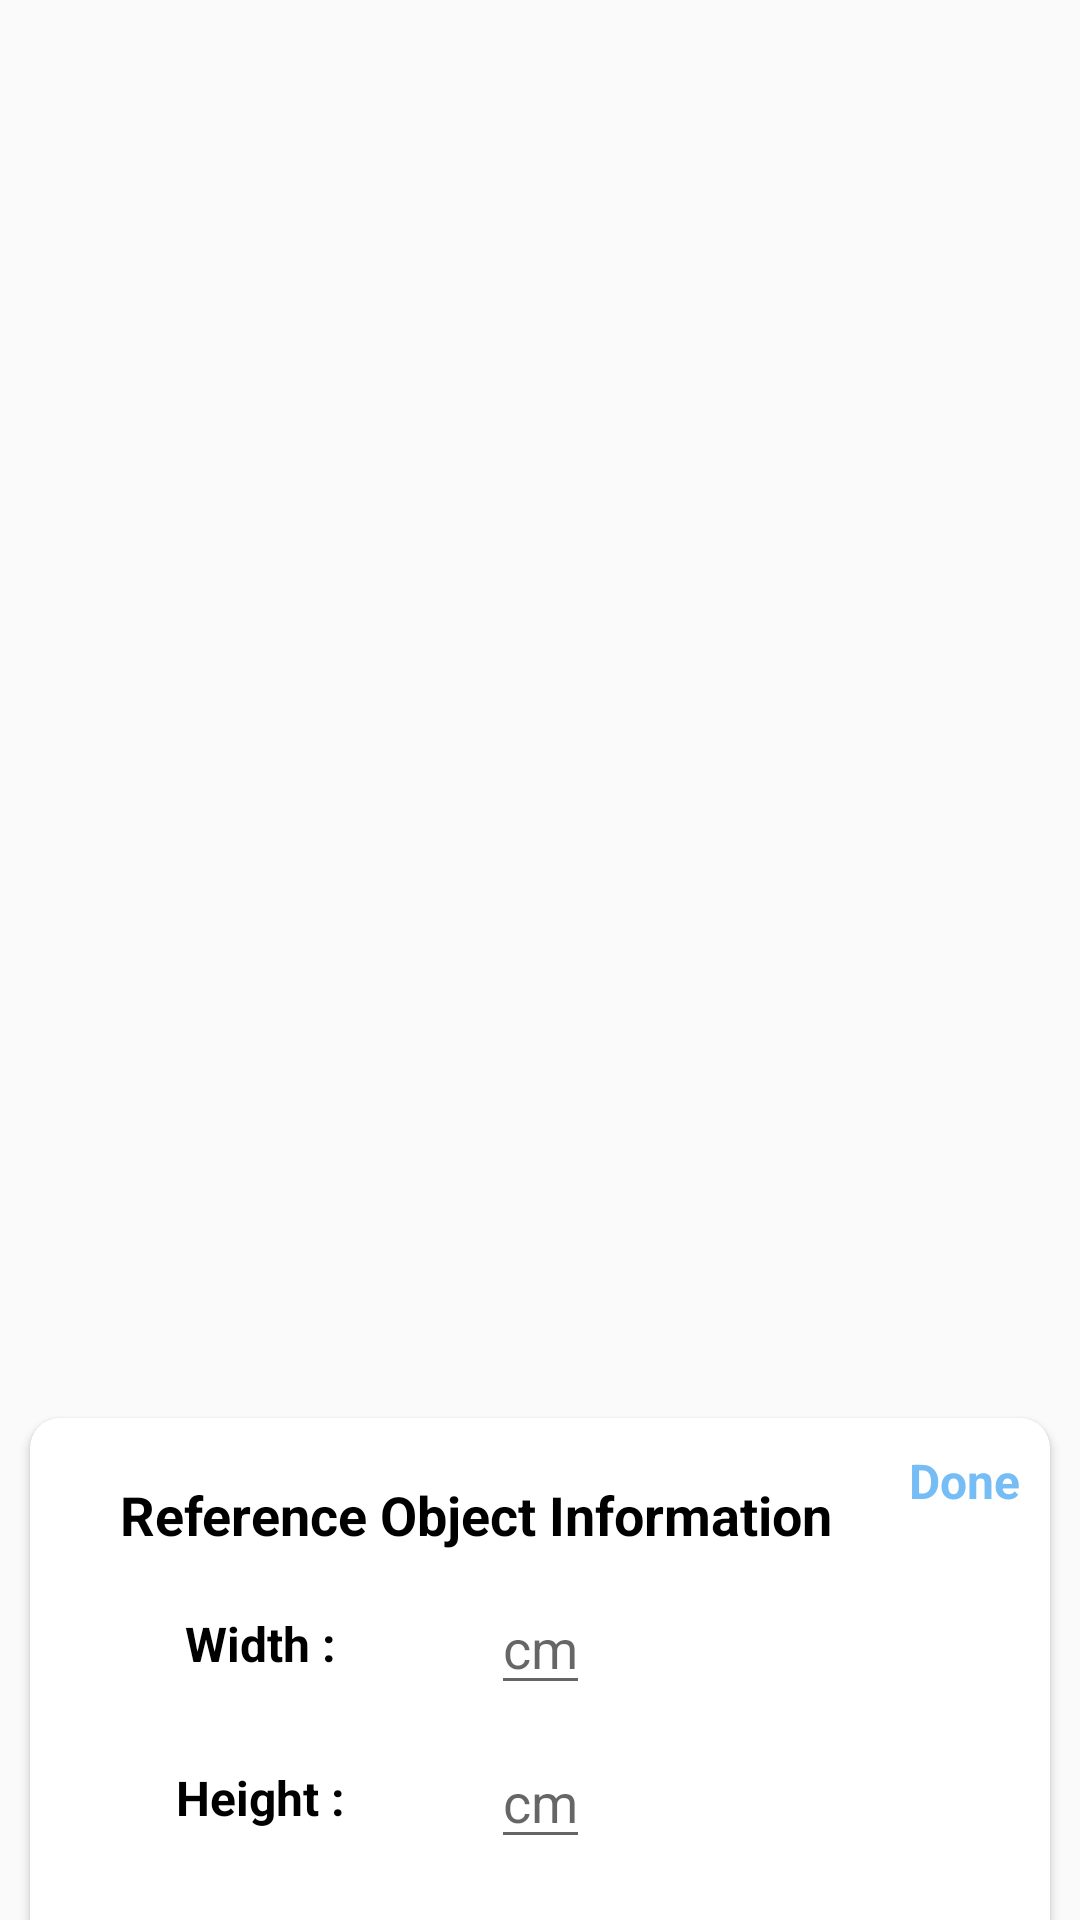

Write the Android layout XML for this screen, with the resource values it uses.
<!-- AndroidManifest.xml: application theme Theme.ObjectSizeMeasurement -->
<!-- res/layout/object_size_decision_bottom_sheet.xml -->
<?xml version="1.0" encoding="utf-8"?>
<layout xmlns:android="http://schemas.android.com/apk/res/android"
    xmlns:app="http://schemas.android.com/apk/res-auto"
    xmlns:tools="http://schemas.android.com/tools"
    tools:context=".ui.main.ObjectSizeDecisionBottomSheet">

    <RelativeLayout
        android:layout_width="match_parent"
        android:layout_height="match_parent">

        <androidx.cardview.widget.CardView
            android:layout_width="match_parent"
            android:layout_height="wrap_content"
            android:layout_alignParentBottom="true"
            android:layout_marginHorizontal="10dp"
            android:layout_marginBottom="-10dp"
            app:cardCornerRadius="10dp">

            <androidx.constraintlayout.widget.ConstraintLayout
                android:id="@+id/mainArea"
                android:layout_width="match_parent"
                android:layout_height="match_parent">

                <TextView
                    android:id="@+id/header"
                    android:layout_width="wrap_content"
                    android:layout_height="wrap_content"
                    android:layout_marginStart="30dp"
                    android:layout_marginTop="20dp"
                    android:layout_marginBottom="30dp"
                    android:text="Reference Object Information"
                    android:textColor="@color/black"
                    android:textSize="18sp"
                    android:textStyle="bold"
                    app:layout_constraintStart_toStartOf="parent"
                    app:layout_constraintTop_toTopOf="parent" />

                <TextView
                    android:layout_width="wrap_content"
                    android:layout_height="wrap_content"
                    android:text="Width :"
                    android:textColor="@color/black"
                    android:textSize="16sp"
                    android:textStyle="bold"
                    app:layout_constraintBottom_toBottomOf="@id/width_value"
                    app:layout_constraintEnd_toStartOf="@id/width_value"
                    app:layout_constraintStart_toStartOf="parent"
                    app:layout_constraintTop_toTopOf="@id/width_value" />


                <EditText
                    android:id="@+id/width_value"
                    android:layout_width="wrap_content"
                    android:layout_height="wrap_content"
                    android:layout_marginTop="10dp"
                    android:hint="cm"
                    app:layout_constraintEnd_toEndOf="parent"
                    app:layout_constraintStart_toStartOf="parent"
                    app:layout_constraintTop_toBottomOf="@id/header" />

                <TextView
                    android:layout_width="wrap_content"
                    android:layout_height="wrap_content"
                    android:text="Height :"
                    android:textColor="@color/black"
                    android:textSize="16sp"
                    android:textStyle="bold"
                    app:layout_constraintBottom_toBottomOf="@id/height_value"
                    app:layout_constraintEnd_toStartOf="@id/height_value"
                    app:layout_constraintStart_toStartOf="parent"
                    app:layout_constraintTop_toTopOf="@id/height_value" />

                <EditText
                    android:id="@+id/height_value"
                    android:layout_width="wrap_content"
                    android:layout_height="wrap_content"
                    android:layout_marginTop="10dp"
                    android:layout_marginBottom="30dp"
                    android:hint="cm"
                    app:layout_constraintBottom_toBottomOf="parent"
                    app:layout_constraintEnd_toEndOf="parent"
                    app:layout_constraintStart_toStartOf="parent"
                    app:layout_constraintTop_toBottomOf="@id/width_value" />

                <TextView
                    android:id="@+id/close"
                    android:layout_width="wrap_content"
                    android:layout_height="wrap_content"
                    android:layout_marginEnd="10dp"
                    android:background="@color/white"
                    android:text="Done"
                    android:textColor="#76BDF6"
                    android:textSize="16sp"
                    android:layout_marginTop="10dp"
                    android:textStyle="bold"
                    app:layout_constraintEnd_toEndOf="parent"
                    app:layout_constraintTop_toTopOf="parent" />


            </androidx.constraintlayout.widget.ConstraintLayout>

        </androidx.cardview.widget.CardView>
    </RelativeLayout>
</layout>
<!-- resources referenced by this layout -->
<resources>
  <style name="Theme.ObjectSizeMeasurement" parent="Theme.AppCompat.Light.NoActionBar">
          
          <item name="colorPrimary">@color/purple_500</item>
          <item name="colorPrimaryVariant">@color/purple_700</item>
          <item name="colorOnPrimary">@color/white</item>
          
          <item name="colorSecondary">@color/teal_200</item>
          <item name="colorSecondaryVariant">@color/teal_700</item>
          <item name="colorOnSecondary">@color/black</item>
          
          <item name="android:statusBarColor">?attr/colorPrimaryVariant</item>
          
      </style>
  <!-- not gathered from this repository: default colours our renderer supplied (Android Studio template values) -->
  <color name="purple_500">#FF6200EE</color>
  <color name="purple_700">#FF3700B3</color>
  <color name="teal_200">#FF03DAC5</color>
  <color name="teal_700">#FF018786</color>
  <color name="black">#FF000000</color>
  <color name="white">#FFFFFFFF</color>
</resources>
